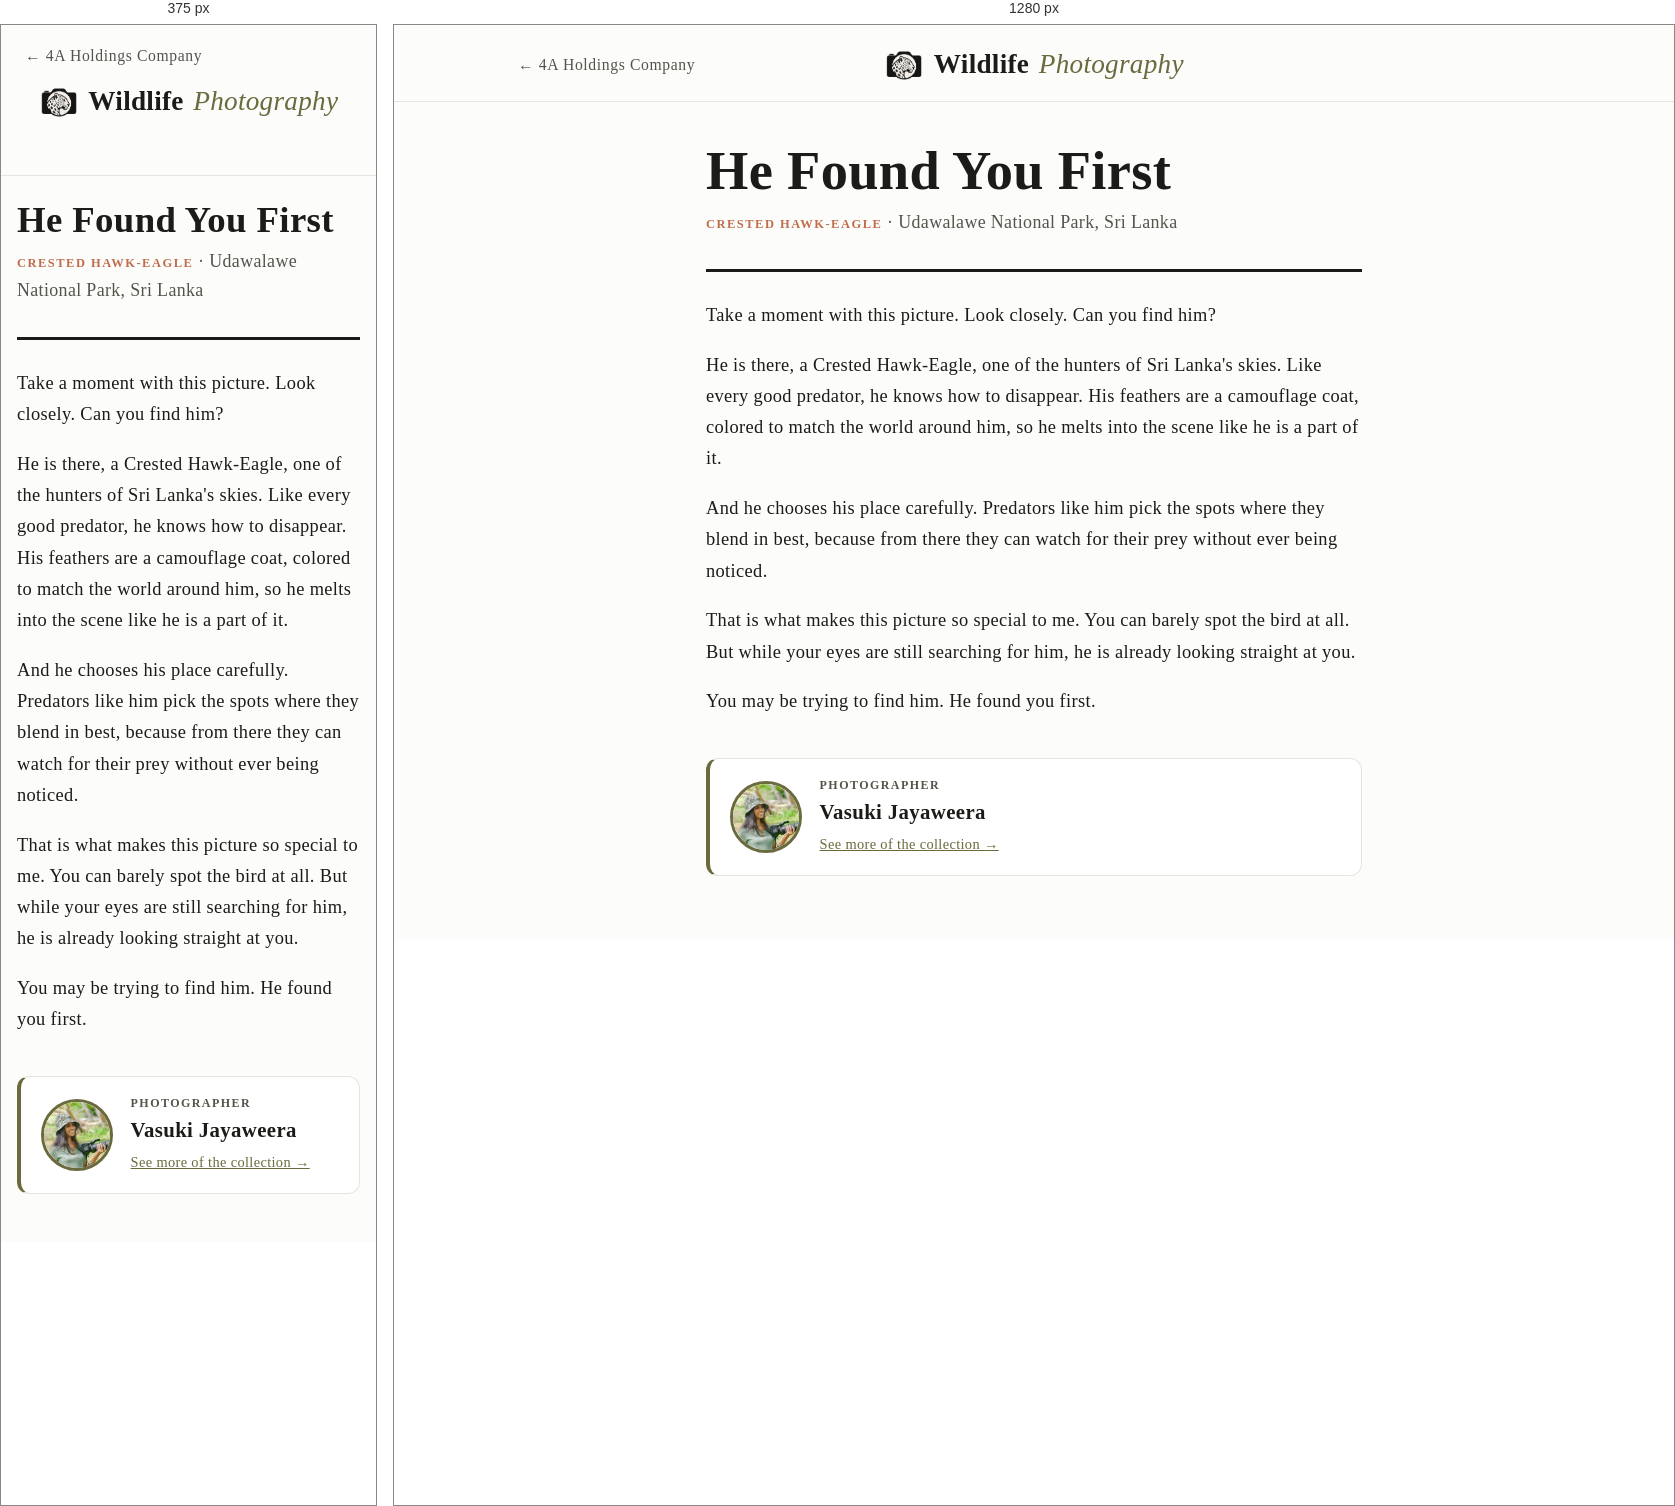
Rendered at 375 px and 1280 px, left to right.

<!-- file: crested-hawk-eagle.html -->
<!DOCTYPE html>
<html lang="en">
<head>
<!-- generated by scripts/build-stories.py from the Word document in Stories for the Print -->
<meta charset="UTF-8">
<meta name="viewport" content="width=device-width, initial-scale=1.0">
<!-- Google tag (gtag.js) -->
<script async src="https://www.googletagmanager.com/gtag/js?id=G-SS82YDJ0GN"></script>
<script>
  window.dataLayer = window.dataLayer || [];
  function gtag(){dataLayer.push(arguments);}
  gtag('js', new Date());

  gtag('config', 'G-SS82YDJ0GN');
</script>
<title>He Found You First — Wildlife Photography</title>
<!-- Story page reached from the QR code on a print: keep it out of search results. -->
<meta name="robots" content="noindex, nofollow">
<meta name="description" content="The story behind He Found You First, a wildlife print of Crested Hawk-Eagle from Udawalawe National Park.">
<link rel="canonical" href="https://4aholdingscompany.com/wildlife/stories/crested-hawk-eagle.html">
<link rel="icon" type="image/png" href="/favicon.png">
<link rel="stylesheet" href="../assets/style.css?v=6">
<style>
  .story { max-width: 44rem; margin: 0 auto; padding: 2.5rem 1.5rem 4rem; }
  .story-photo { margin: 0 0 2rem; }
  .story-photo img { width: 100%; height: auto; border-radius: 0.5rem; border: 1px solid var(--line); }
  .story-photo + .story-photo { margin-top: -1rem; }
  .story-eyebrow {
    font-size: 0.78rem;
    font-weight: 600;
    letter-spacing: 0.12em;
    text-transform: uppercase;
    color: var(--accent-warm);
  }
  .story h1 {
    font-family: var(--font-display);
    font-size: clamp(2.3rem, 8vw, 3.4rem);
    line-height: 1.08;
    margin: 0 0 0.5rem;
    text-wrap: balance;
  }
  .story-park { margin: 0 0 2rem; color: var(--ink-soft); }
  .story-body {
    border-top: 3px solid var(--ink);
    padding-top: 1.75rem;
    display: flex;
    flex-direction: column;
    gap: 1.15rem;
    font-family: var(--font-display);
    font-size: 1.15rem;
    line-height: 1.7;
  }
  .story-body p { margin: 0; }
  .story-credit {
    margin-top: 2.5rem;
    display: flex;
    align-items: center;
    gap: 1.1rem;
    padding: 1.1rem 1.25rem;
    background: var(--paper-raised);
    border: 1px solid var(--line);
    border-left: 4px solid var(--accent);
    border-radius: 0.75rem;
  }
  .story-credit img {
    flex: none;
    width: 4.5rem;
    height: 4.5rem;
    border-radius: 50%;
    object-fit: cover;
    object-position: center 30%;
    border: 3px solid var(--accent);
  }
  .story-credit p { margin: 0; }
  .story-credit .credit-label {
    font-size: 0.75rem;
    font-weight: 600;
    letter-spacing: 0.12em;
    text-transform: uppercase;
    color: var(--ink-soft);
  }
  .story-credit .credit-name { font-family: var(--font-display); font-size: 1.3rem; font-weight: 600; }
  .story-credit a { color: var(--accent); font-size: 0.9rem; }
  @media (max-width: 40rem) { .story { padding: 1.5rem 1rem 3rem; } }
</style>
</head>
<body>

<div class="topbar">
  <div class="topbar-inner">
    <a class="home-link" href="/">&larr; 4A Holdings Company</a>
    <a class="brand" href="../index.html"><img class="brand-icon" src="../assets/brand/wildlife-icon.png" alt="">Wildlife <span>Photography</span></a>
    <span class="home-link-spacer" aria-hidden="true">&larr; 4A Holdings Company</span>
  </div>
</div>

<main class="story">
  <h1>He Found You First</h1>
  <p class="story-park"><span class="story-eyebrow">Crested Hawk-Eagle</span> &middot; Udawalawe National Park, Sri Lanka</p>
  <div class="story-body">
    <p>Take a moment with this picture. Look closely. Can you find him?</p>
    <p>He is there, a Crested Hawk-Eagle, one of the hunters of Sri Lanka&#x27;s skies. Like every good predator, he knows how to disappear. His feathers are a camouflage coat, colored to match the world around him, so he melts into the scene like he is a part of it.</p>
    <p>And he chooses his place carefully. Predators like him pick the spots where they blend in best, because from there they can watch for their prey without ever being noticed.</p>
    <p>That is what makes this picture so special to me. You can barely spot the bird at all. But while your eyes are still searching for him, he is already looking straight at you.</p>
    <p>You may be trying to find him. He found you first.</p>
  </div>
  <aside class="story-credit"><img src="images/photographer-88fed083e0.jpg" width="400" height="398" alt="Vasuki Jayaweera"><div><p class="credit-label">Photographer</p><p class="credit-name">Vasuki Jayaweera</p><a href="../index.html">See more of the collection &rarr;</a></div></aside>
</main>

<script src="/assets/site-links.js?v=2" defer></script>
</body>
</html>


/* @media block from style.css */
@media (max-width: 40rem) {
  .giveback-inner { flex-direction: column; text-align: center; }
}

/* @media block from style.css */
@media (max-width: 640px) {
  .inquiry-form { grid-template-columns: minmax(0, 1fr); }
}

/* @media block from style.css */
@media (max-width: 640px) {
  .photo-stage img { max-height: 70vh; }
  .photo-nav { width: 2.3rem; height: 2.3rem; margin-top: -1.15rem; font-size: 1.6rem; }
  .photo-nav.prev { left: 0.35rem; }
  .photo-nav.next { right: 0.35rem; }
  .interest-head img { width: 4rem; height: 4rem; }
}

/* @media block from style.css */
@media (max-width: 640px) {
  .about-me, .contact-card { padding: 1.6rem 1.25rem; }
  .park-card { padding: 1.1rem 1.1rem 0.2rem; }
}

/* @media block from style.css */
@media (max-width: 640px) {
  .room-head h2 { font-size: 1.6rem; }
  .interest-head { align-items: flex-start; }
  .interest-head h2 { font-size: 1.45rem; }
}